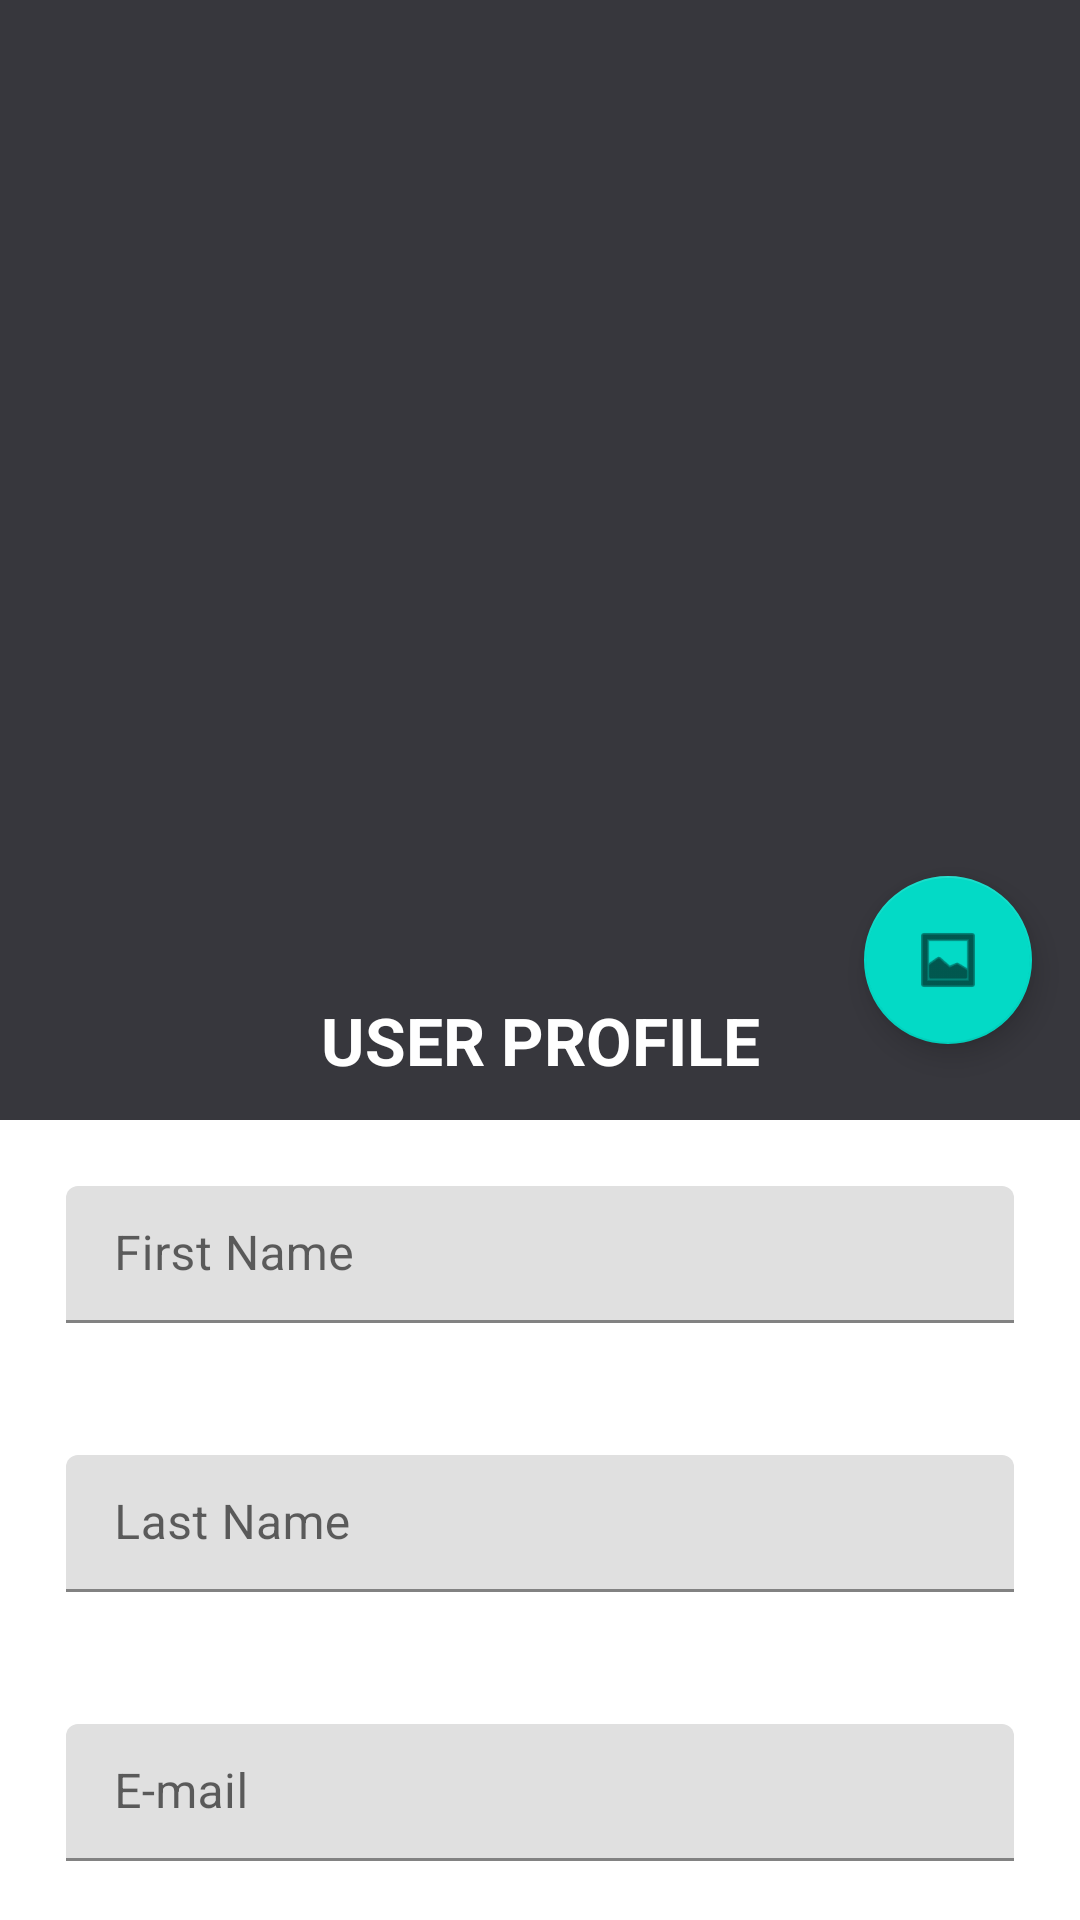

Layout XML and referenced resources for this Android screen:
<!-- AndroidManifest.xml: activity theme AppTheme.NoActionBar -->
<!-- res/layout/activity_user_profile.xml -->
<?xml version="1.0" encoding="utf-8"?>
<androidx.coordinatorlayout.widget.CoordinatorLayout xmlns:android="http://schemas.android.com/apk/res/android"
    xmlns:app="http://schemas.android.com/apk/res-auto"
    xmlns:tools="http://schemas.android.com/tools"
    android:layout_width="match_parent"
    android:layout_height="match_parent"
    android:fitsSystemWindows="true"
    tools:context=".activities.UserProfileActivity">

    <com.google.android.material.appbar.AppBarLayout
        android:id="@+id/app_bar"
        android:layout_width="match_parent"
        android:layout_height="@dimen/app_bar_height"
        android:fitsSystemWindows="true"
        android:theme="@style/AppTheme.AppBarOverlay">

        <com.google.android.material.appbar.CollapsingToolbarLayout
            android:id="@+id/toolbar_layout"
            android:layout_width="match_parent"
            android:layout_height="match_parent"
            android:fitsSystemWindows="true"
            app:contentScrim="?attr/colorPrimary"
            app:layout_scrollFlags="scroll|exitUntilCollapsed"
            app:toolbarId="@+id/toolbar">

            <ImageView
                android:id="@+id/profileImage"
                android:layout_width="match_parent"
                android:layout_height="match_parent"
                android:layout_gravity="center"
                android:adjustViewBounds="true"
                android:scaleType="fitXY" />


            <androidx.appcompat.widget.Toolbar
                android:id="@+id/toolbar"
                android:layout_width="match_parent"
                android:layout_height="?attr/actionBarSize"
                app:layout_collapseMode="pin"
                app:popupTheme="@style/AppTheme.PopupOverlay" />


        </com.google.android.material.appbar.CollapsingToolbarLayout>
    </com.google.android.material.appbar.AppBarLayout>

    <include layout="@layout/content_user_profile" />

    <com.google.android.material.floatingactionbutton.FloatingActionButton
        android:id="@+id/fab"
        android:layout_width="wrap_content"
        android:layout_height="wrap_content"
        android:layout_margin="@dimen/fab_margin"
        app:layout_anchor="@id/app_bar"
        app:layout_anchorGravity="bottom|end"
        app:srcCompat="@android:drawable/ic_menu_gallery" />

</androidx.coordinatorlayout.widget.CoordinatorLayout>
<!-- res/layout/content_user_profile.xml (included above) -->
<?xml version="1.0" encoding="utf-8"?>
<androidx.core.widget.NestedScrollView xmlns:android="http://schemas.android.com/apk/res/android"
    xmlns:app="http://schemas.android.com/apk/res-auto"
    xmlns:tools="http://schemas.android.com/tools"
    android:layout_width="match_parent"
    android:layout_height="match_parent"
    app:layout_behavior="@string/appbar_scrolling_view_behavior"
    tools:context=".activities.UserProfileActivity"
    tools:showIn="@layout/activity_user_profile">

    <LinearLayout
        android:layout_width="match_parent"
        android:layout_height="wrap_content"
        android:orientation="vertical">

        <TextView
            android:layout_width="match_parent"
            android:layout_height="wrap_content"
            android:background="@color/colorPrimary"
            android:padding="@dimen/textpadding"
            android:text="@string/profile_screen"
            android:textAlignment="center"
            android:textAllCaps="true"
            android:textColor="@color/white"
            android:textSize="@dimen/textsize"
            android:textStyle="bold" />


        <com.google.android.material.textfield.TextInputLayout
            android:layout_width="match_parent"
            android:layout_height="wrap_content">

            <EditText
                android:id="@+id/profileFirstName"
                android:layout_width="match_parent"
                android:layout_height="wrap_content"
                android:layout_margin="@dimen/textsize"
                android:hint="First Name"
                android:inputType="textPersonName"
                android:padding="@dimen/textpadding" />
        </com.google.android.material.textfield.TextInputLayout>


        <com.google.android.material.textfield.TextInputLayout
            android:layout_width="match_parent"
            android:layout_height="wrap_content">


            <EditText
                android:id="@+id/profileLastName"
                android:layout_width="match_parent"
                android:layout_height="wrap_content"
                android:layout_margin="@dimen/textsize"
                android:hint="Last Name"
                android:inputType="textPersonName"
                android:padding="@dimen/textpadding" />

        </com.google.android.material.textfield.TextInputLayout>


        <com.google.android.material.textfield.TextInputLayout
            android:layout_width="match_parent"
            android:layout_height="wrap_content">

            <EditText
                android:id="@+id/profileEmail"
                android:layout_width="match_parent"
                android:layout_height="wrap_content"
                android:layout_margin="@dimen/textsize"
                android:clickable="false"
                android:focusable="false"
                android:hint="@string/e_mail"
                android:inputType="textEmailAddress"
                android:padding="@dimen/textpadding" />
        </com.google.android.material.textfield.TextInputLayout>

        <com.google.android.material.textfield.TextInputLayout
            android:layout_width="match_parent"
            android:layout_height="wrap_content">

            <EditText
                android:id="@+id/profilePhone"
                android:layout_width="match_parent"
                android:layout_height="wrap_content"
                android:layout_margin="@dimen/textsize"
                android:hint="Phone Number"
                android:inputType="phone"
                android:padding="@dimen/textpadding" />
        </com.google.android.material.textfield.TextInputLayout>


        <Button
            android:id="@+id/btnUpdation"
            android:layout_width="match_parent"
            android:layout_height="wrap_content"
            android:layout_marginStart="30dp"
            android:layout_marginEnd="30dp"
            android:background="@color/colorPrimaryDark"
            android:paddingTop="@dimen/mp5"
            android:paddingBottom="@dimen/mp5"
            android:text="@string/update"
            android:textAlignment="center"
            android:textColor="@color/white"
            android:textSize="@dimen/loginbtnsize" />

        <ProgressBar
            android:id="@+id/updationProgress"
            android:layout_width="wrap_content"
            android:layout_height="wrap_content"
            android:layout_gravity="center"
            android:layout_marginTop="20dp"
            android:visibility="gone" />

    </LinearLayout>
</androidx.core.widget.NestedScrollView>
<!-- resources referenced by this layout -->
<resources>
  <color name="colorPrimary">#37373D</color>
  <color name="colorPrimaryDark">#87878B</color>
  <dimen name="app_bar_height">320dp</dimen>
  <dimen name="fab_margin">16dp</dimen>
  <dimen name="loginbtnsize">16sp</dimen>
  <dimen name="mp5">5dp</dimen>
  <dimen name="textpadding">12dp</dimen>
  <dimen name="textsize">22sp</dimen>
  <string name="e_mail">E-mail</string>
  <string name="profile_screen">User Profile</string>
  <string name="update">Update</string>
  <style name="AppTheme.AppBarOverlay" parent="ThemeOverlay.AppCompat.Light" />
  <style name="AppTheme.PopupOverlay" parent="ThemeOverlay.AppCompat.Light" />
  <style name="AppTheme.NoActionBar">
          <item name="windowActionBar">false</item>
          <item name="windowNoTitle">true</item>
      </style>
  <!-- not gathered from this repository: default colours our renderer supplied (Android Studio template values) -->
  <color name="white">#FFFFFFFF</color>
</resources>
